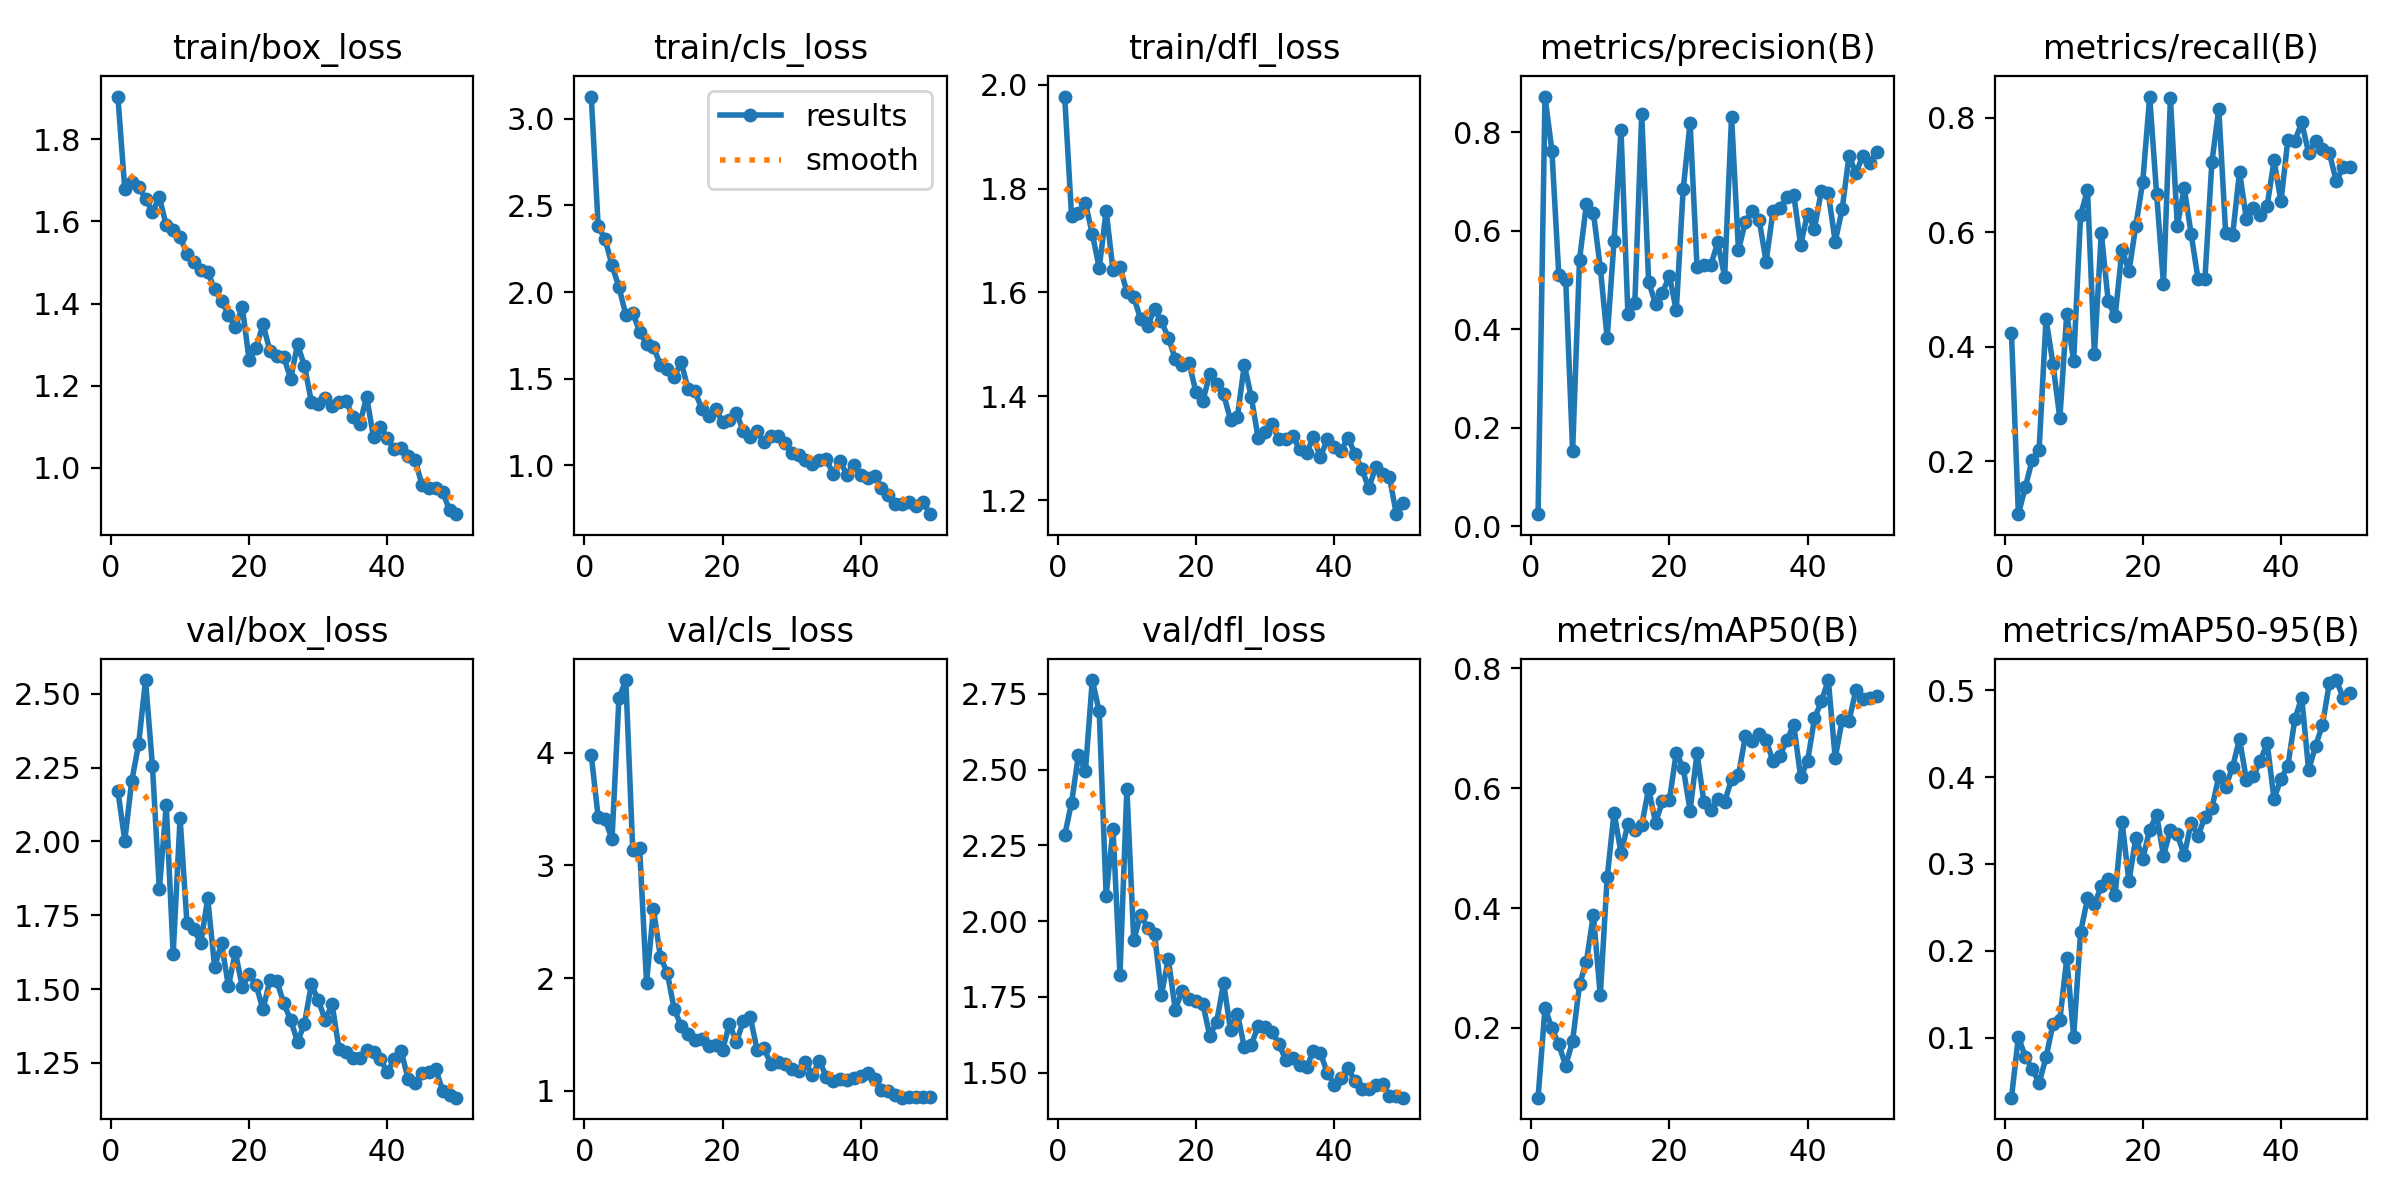

The data file committed next to this chart (first rows):
epoch, train/box_loss, train/cls_loss, train/dfl_loss, metrics/precision(B), metrics/recall(B), metrics/mAP50(B), metrics/mAP50-95(B), val/box_loss, val/cls_loss, val/dfl_loss, lr/pg0, lr/pg1, lr/pg2
1, 1.903, 3.129, 1.978, 0.02485, 0.4233, 0.08378, 0.03106, 2.171, 3.979, 2.283, 0.000343, 0.000343, 0.000343
2, 1.678, 2.379, 1.747, 0.8721, 0.1071, 0.2329, 0.1011, 2.003, 3.429, 2.392, 0.0006863, 0.0006863, 0.0006863
3, 1.695, 2.305, 1.754, 0.762, 0.1542, 0.1997, 0.07829, 2.204, 3.409, 2.549, 0.001016, 0.001016, 0.001016
4, 1.683, 2.155, 1.772, 0.5098, 0.2019, 0.1725, 0.0644, 2.329, 3.233, 2.495, 0.001331, 0.001331, 0.001331
5, 1.655, 2.029, 1.713, 0.5005, 0.22, 0.1369, 0.04786, 2.547, 4.484, 2.796, 0.001316, 0.001316, 0.001316
6, 1.622, 1.868, 1.647, 0.1532, 0.4481, 0.1786, 0.07729, 2.257, 4.647, 2.692, 0.001288, 0.001288, 0.001288
7, 1.659, 1.88, 1.757, 0.5414, 0.3699, 0.2727, 0.1158, 1.838, 3.136, 2.085, 0.001259, 0.001259, 0.001259
8, 1.59, 1.771, 1.643, 0.6544, 0.2747, 0.3109, 0.1203, 2.122, 3.152, 2.304, 0.001231, 0.001231, 0.001231
9, 1.58, 1.699, 1.649, 0.6368, 0.4573, 0.3888, 0.1916, 1.618, 1.958, 1.822, 0.001203, 0.001203, 0.001203
10, 1.561, 1.683, 1.601, 0.5253, 0.3745, 0.2545, 0.1014, 2.079, 2.61, 2.437, 0.001174, 0.001174, 0.001174
11, 1.522, 1.579, 1.591, 0.3822, 0.6298, 0.451, 0.2214, 1.723, 2.191, 1.937, 0.001146, 0.001146, 0.001146
12, 1.501, 1.556, 1.548, 0.5797, 0.6734, 0.5592, 0.2602, 1.702, 2.046, 2.022, 0.001118, 0.001118, 0.001118
13, 1.48, 1.507, 1.535, 0.8038, 0.3867, 0.4921, 0.2533, 1.655, 1.726, 1.978, 0.001089, 0.001089, 0.001089
14, 1.477, 1.597, 1.569, 0.4307, 0.5984, 0.5395, 0.2748, 1.808, 1.577, 1.959, 0.001061, 0.001061, 0.001061
15, 1.434, 1.441, 1.544, 0.4536, 0.4792, 0.5301, 0.2824, 1.575, 1.503, 1.758, 0.001033, 0.001033, 0.001033
16, 1.407, 1.427, 1.513, 0.8368, 0.4525, 0.5382, 0.2645, 1.654, 1.447, 1.876, 0.001005, 0.001005, 0.001005
17, 1.373, 1.325, 1.472, 0.4963, 0.5695, 0.5991, 0.3486, 1.51, 1.462, 1.708, 0.0009763, 0.0009763, 0.0009763
18, 1.342, 1.284, 1.461, 0.4513, 0.5313, 0.5424, 0.28, 1.625, 1.396, 1.771, 0.000948, 0.000948, 0.000948
19, 1.392, 1.322, 1.465, 0.4744, 0.6114, 0.5777, 0.3303, 1.509, 1.405, 1.742, 0.0009197, 0.0009197, 0.0009197
20, 1.262, 1.25, 1.407, 0.5081, 0.688, 0.5799, 0.3062, 1.55, 1.363, 1.738, 0.0008914, 0.0008914, 0.0008914
21, 1.291, 1.262, 1.391, 0.4382, 0.8368, 0.6591, 0.3392, 1.514, 1.593, 1.727, 0.0008631, 0.0008631, 0.0008631
22, 1.349, 1.301, 1.443, 0.6838, 0.6672, 0.634, 0.3563, 1.431, 1.431, 1.622, 0.0008348, 0.0008348, 0.0008348
23, 1.285, 1.199, 1.424, 0.819, 0.5088, 0.5625, 0.3096, 1.531, 1.618, 1.668, 0.0008065, 0.0008065, 0.0008065
24, 1.273, 1.166, 1.403, 0.5271, 0.8338, 0.6579, 0.3389, 1.528, 1.658, 1.797, 0.0007782, 0.0007782, 0.0007782
25, 1.271, 1.197, 1.355, 0.5306, 0.6109, 0.577, 0.334, 1.452, 1.361, 1.641, 0.0007499, 0.0007499, 0.0007499
26, 1.216, 1.132, 1.361, 0.5301, 0.6768, 0.5636, 0.3098, 1.396, 1.377, 1.695, 0.0007216, 0.0007216, 0.0007216
27, 1.301, 1.17, 1.461, 0.5761, 0.5968, 0.5821, 0.3473, 1.322, 1.235, 1.584, 0.0006934, 0.0006934, 0.0006934
28, 1.248, 1.17, 1.399, 0.5067, 0.5181, 0.5771, 0.3327, 1.383, 1.252, 1.591, 0.0006651, 0.0006651, 0.0006651
29, 1.161, 1.129, 1.319, 0.8313, 0.5185, 0.6149, 0.3538, 1.516, 1.235, 1.654, 0.0006368, 0.0006368, 0.0006368
30, 1.155, 1.071, 1.332, 0.5604, 0.7219, 0.6216, 0.3639, 1.463, 1.195, 1.653, 0.0006085, 0.0006085, 0.0006085
31, 1.169, 1.057, 1.346, 0.6182, 0.8152, 0.6867, 0.4008, 1.395, 1.173, 1.635, 0.0005802, 0.0005802, 0.0005802
32, 1.15, 1.031, 1.317, 0.6406, 0.5978, 0.6786, 0.389, 1.449, 1.254, 1.595, 0.0005519, 0.0005519, 0.0005519
33, 1.16, 1.01, 1.317, 0.6215, 0.5944, 0.69, 0.4114, 1.298, 1.136, 1.542, 0.0005236, 0.0005236, 0.0005236
34, 1.163, 1.031, 1.323, 0.5373, 0.7054, 0.6801, 0.4437, 1.288, 1.268, 1.547, 0.0004953, 0.0004953, 0.0004953
35, 1.125, 1.036, 1.298, 0.6398, 0.6221, 0.6444, 0.3966, 1.266, 1.126, 1.527, 0.000467, 0.000467, 0.000467
36, 1.106, 0.9499, 1.29, 0.6454, 0.6418, 0.6537, 0.4009, 1.268, 1.082, 1.517, 0.0004387, 0.0004387, 0.0004387
37, 1.173, 1.026, 1.322, 0.6685, 0.6302, 0.6799, 0.4185, 1.294, 1.1, 1.572, 0.0004104, 0.0004104, 0.0004104
38, 1.074, 0.9428, 1.282, 0.6729, 0.6461, 0.7057, 0.439, 1.286, 1.093, 1.565, 0.0003821, 0.0003821, 0.0003821
39, 1.099, 0.9985, 1.318, 0.5712, 0.7251, 0.6184, 0.3748, 1.264, 1.115, 1.5, 0.0003538, 0.0003538, 0.0003538
40, 1.074, 0.9447, 1.302, 0.6347, 0.6537, 0.6448, 0.398, 1.218, 1.131, 1.461, 0.0003255, 0.0003255, 0.0003255
41, 1.045, 0.9241, 1.295, 0.6044, 0.7615, 0.7163, 0.4128, 1.264, 1.156, 1.483, 0.0002972, 0.0002972, 0.0002972
42, 1.049, 0.9361, 1.32, 0.6811, 0.7589, 0.7447, 0.4662, 1.289, 1.104, 1.515, 0.0002689, 0.0002689, 0.0002689
43, 1.029, 0.8686, 1.289, 0.6759, 0.7914, 0.7802, 0.4914, 1.196, 1.006, 1.473, 0.0002406, 0.0002406, 0.0002406
44, 1.02, 0.8284, 1.261, 0.5778, 0.7385, 0.6502, 0.4081, 1.18, 0.9954, 1.448, 0.0002124, 0.0002124, 0.0002124
45, 0.9593, 0.7782, 1.222, 0.6434, 0.7588, 0.7135, 0.4354, 1.217, 0.9597, 1.446, 0.0001841, 0.0001841, 0.0001841
46, 0.9521, 0.7733, 1.263, 0.7517, 0.746, 0.712, 0.4599, 1.221, 0.9385, 1.461, 0.0001558, 0.0001558, 0.0001558
47, 0.952, 0.7903, 1.25, 0.7164, 0.7385, 0.7641, 0.5078, 1.229, 0.9473, 1.462, 0.0001275, 0.0001275, 0.0001275
48, 0.9419, 0.7638, 1.244, 0.7524, 0.6888, 0.749, 0.5115, 1.156, 0.9439, 1.425, 9.9173e-05, 9.9173e-05, 9.9173e-05
49, 0.8971, 0.7891, 1.173, 0.7367, 0.7133, 0.7498, 0.4913, 1.14, 0.9472, 1.423, 7.0878e-05, 7.0878e-05, 7.0878e-05
50, 0.8877, 0.7174, 1.194, 0.7603, 0.7133, 0.754, 0.4963, 1.132, 0.9416, 1.418, 4.2584e-05, 4.2584e-05, 4.2584e-05
